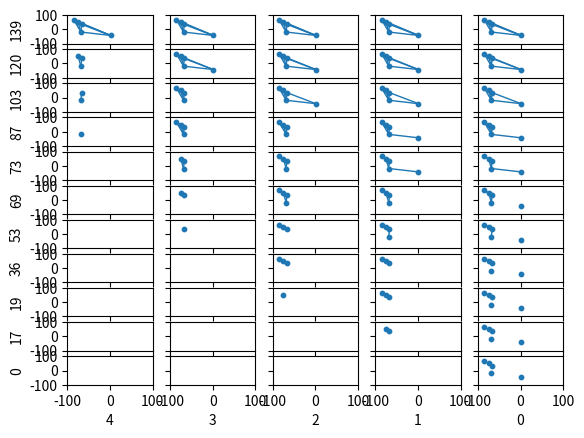

Source code (Python):
import numpy as np
import pandas as pd
import matplotlib.pyplot as plt
from matplotlib import collections as mc
import math

### FUNCTIONS ###
def distance(a,b): # function that returns distance between two points
    return(abs(math.sqrt((x[a] - x[b]) ** 2 + (y[a] - y[b]) ** 2)))

def rips (degree, distance): # function that returns vertices present in the rips complex given degree and distance
    vertices = []
    i = 0
    while i < num:
        if sorted_dist_mat[i,degree] <= distance:
            vertices.append(i)
        i += 1
    return(vertices)

### PARAMETERS ###
num = 5 # number of points
x = np.random.uniform(-100,100,num) # uniform distribution for x
y = np.random.uniform(-100,100,num) # uniform distribution for y

### INITIATION ###
dist_mat = np.zeros((num,num)) # empty space to store distance matrix
sorted_dist_mat = np.zeros((num,num)) # empty space to store sorted distance matrix
edges = np.zeros(int(num * (num - 1) / 2)) # empty space to store all edge length

# Distance Matrix and Sorted Edges
i = 0
k = 0
while i < num:
    j = i + 1
    while j < num:
        dist_mat[j,i] = dist_mat[i,j] = edges[k] = distance(i,j) # store distance
        j += 1
        k += 1
    i += 1
edges = np.sort(edges) # sort edges
edges = np.insert(edges,0,0) # add 0 to the front of edges
print(dist_mat) # print distance matrix
print(edges) # print sorted edges

# Sorted Distance Matrix
i = 0
while i < num:
    sorted_dist_mat[i,] = np.sort(dist_mat[i,]) # sort distance matrix by row
    i += 1
print(sorted_dist_mat) # print sorted distane matrix

### GRAPHING ###
fig, ax = plt.subplots(int(1+num*(num-1)/2), num, sharex=True, sharey=True) # create all subplots sharing x and y vertices
degree = 0
while degree < num: # loop for all degrees
    dist_index = int(num*(num-1)/2) # start with the largest distance
    for distance in edges: # loop for all distances at critical points
        keeps = rips(degree, distance) # get vertices in the rips complex
        keep_edges = [] # empty array to store the edges in the rips complex
        i = 0
        while i < len(keeps): # loop for all vertices in the rips complex
            j = i + 1
            a = keeps[i]
            while j < len(keeps):
                b = keeps[j]
                if dist_mat[a,b] <= distance: # if edge in the rips complex
                    keep_edges.append([(x[a],y[a]),(x[b],y[b])]) # add edge
                j += 1
            i += 1
        ax[dist_index,num-1-degree].scatter(x[keeps],y[keeps],s=10) # add vertices to the scatterplot
        lc = mc.LineCollection(keep_edges, linewidths=1) # create edges
        ax[dist_index,num-1-degree].add_collection(lc) # add edges to the scatterplot
        ax[dist_index,num-1-degree].set_xlim(-100,100) # set x limit for scatterplot
        ax[dist_index,num-1-degree].set_ylim(-100,100) # set y limit for scatterplot
        ax[dist_index,num-1-degree].margins(0.1) # set margins for scatterplot
        #ax[dist_index,num-1-degree].xaxis.set_visible(False) # disable x axis
        #ax[dist_index,num-1-degree].yaxis.set_visible(False) # disable y axis
        plt.setp(ax[-1,num-1-degree],xlabel=degree) # setup x labels for the plot
        plt.setp(ax[dist_index,0],ylabel=int(distance)) # set up y labels for the plot
        dist_index -= 1 # decrease distance index

    degree += 1

plt.show() # show plot